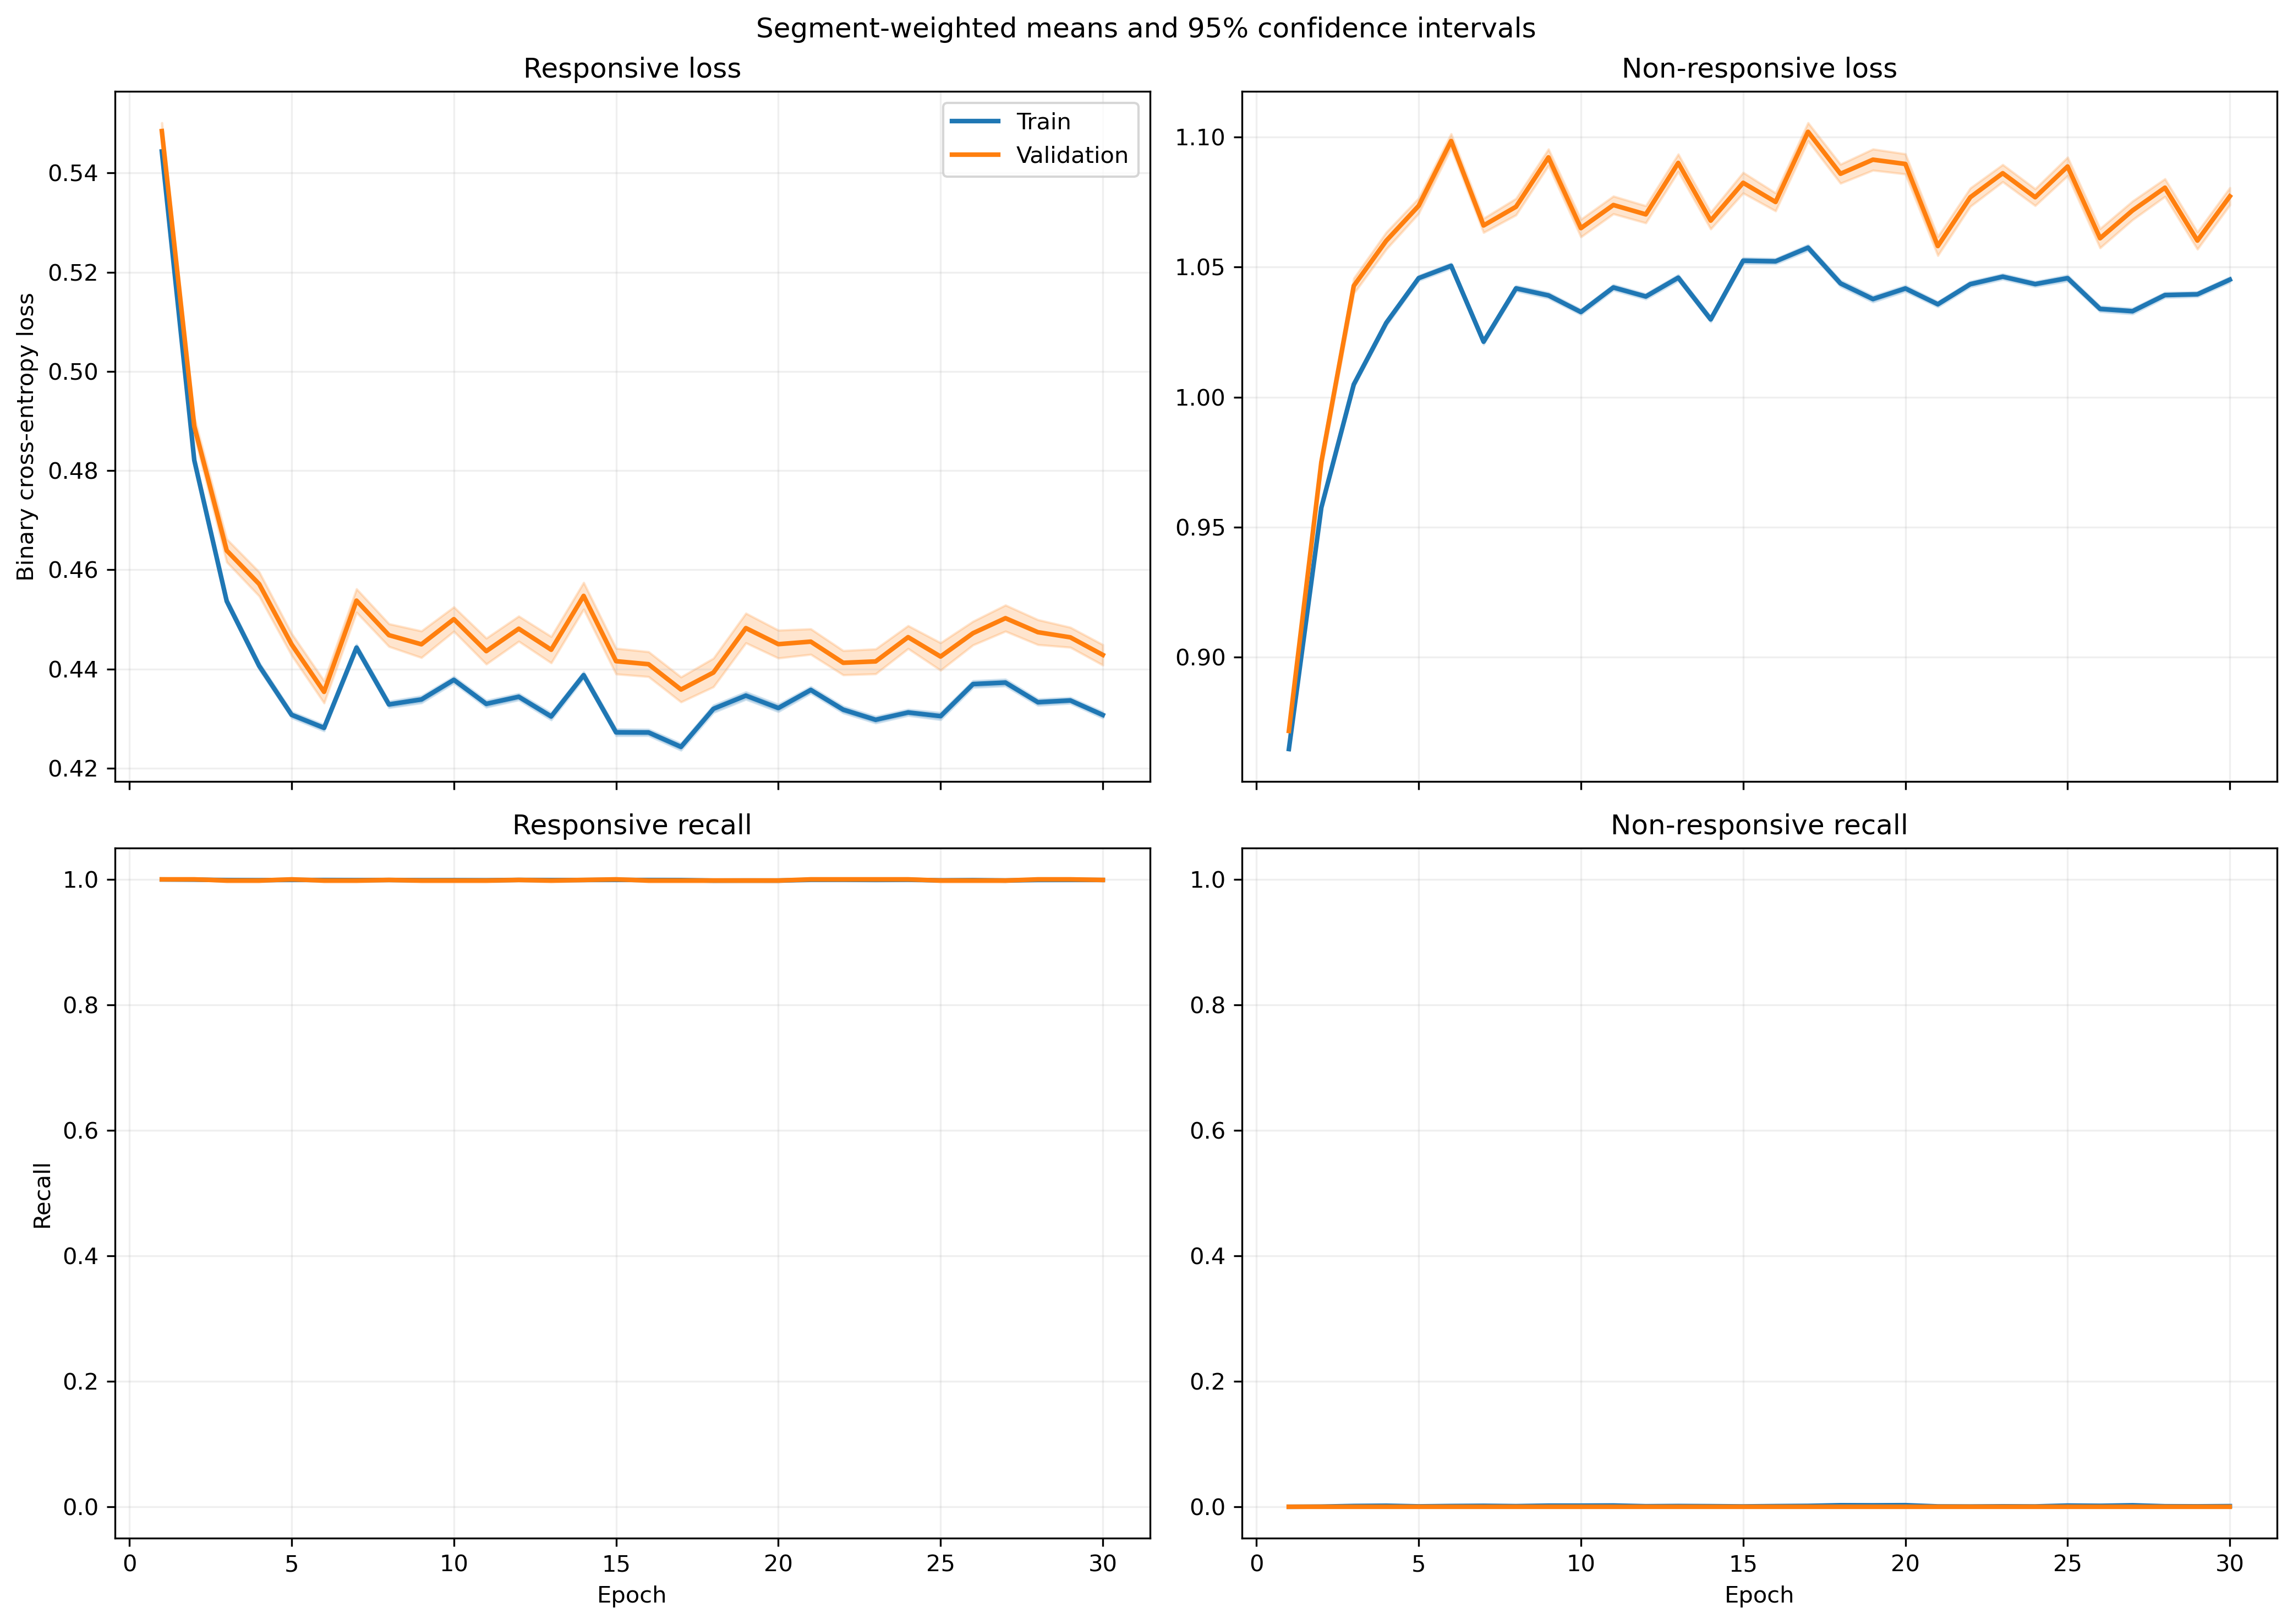

The table this chart was drawn from, first rows:
fold, epoch, split, r_loss, r_loss_count, r_loss_sum, r_loss_sum_sq, r_recall, r_recall_count, r_recall_sum, r_recall_sum_sq, nr_loss, nr_loss_count, nr_loss_sum, nr_loss_sum_sq, nr_recall, nr_recall_count, nr_recall_sum, nr_recall_sum_sq
1, 1, train, 0.5576, 1063, 592.7, 330.9, 1.0, 1063, 1063, 1063, 0.8477, 1401, 1188, 1008, 0.0, 1401, 0.0, 0.0
1, 1, validation, 0.5594, 10, 5.594, 3.133, 1.0, 10, 10.0, 10.0, , 0, 0.0, 0.0, , 0, 0.0, 0.0
1, 2, train, 0.5034, 1063, 535.1, 270.2, 1.0, 1063, 1063, 1063, 0.9243, 1401, 1295, 1199, 0.0, 1401, 0.0, 0.0
1, 2, validation, 0.5062, 10, 5.062, 2.569, 1.0, 10, 10.0, 10.0, , 0, 0.0, 0.0, , 0, 0.0, 0.0
1, 3, train, 0.4932, 1063, 524.3, 259.6, 1.0, 1063, 1063, 1063, 0.9398, 1401, 1317, 1240, 0.0, 1401, 0.0, 0.0
1, 3, validation, 0.4964, 10, 4.964, 2.472, 1.0, 10, 10.0, 10.0, , 0, 0.0, 0.0, , 0, 0.0, 0.0
1, 4, train, 0.4708, 1063, 500.4, 237.5, 1.0, 1063, 1063, 1063, 0.9755, 1401, 1367, 1339, 0.0, 1401, 0.0, 0.0
1, 4, validation, 0.4752, 10, 4.752, 2.273, 1.0, 10, 10.0, 10.0, , 0, 0.0, 0.0, , 0, 0.0, 0.0
1, 5, train, 0.4605, 1063, 489.6, 227, 1.0, 1063, 1063, 1063, 0.9927, 1401, 1391, 1386, 0.0, 1401, 0.0, 0.0
1, 5, validation, 0.4642, 10, 4.642, 2.167, 1.0, 10, 10.0, 10.0, , 0, 0.0, 0.0, , 0, 0.0, 0.0
1, 6, train, 0.4717, 1063, 501.5, 238, 1.0, 1063, 1063, 1063, 0.9738, 1401, 1364, 1333, 0.0, 1401, 0.0, 0.0
1, 6, validation, 0.4753, 10, 4.753, 2.27, 1.0, 10, 10.0, 10.0, , 0, 0.0, 0.0, , 0, 0.0, 0.0
1, 7, train, 0.4806, 1063, 510.9, 247, 1.0, 1063, 1063, 1063, 0.9592, 1401, 1344, 1293, 0.0, 1401, 0.0, 0.0
1, 7, validation, 0.4842, 10, 4.842, 2.355, 1.0, 10, 10.0, 10.0, , 0, 0.0, 0.0, , 0, 0.0, 0.0
1, 8, train, 0.4812, 1063, 511.5, 248.5, 1.0, 1063, 1063, 1063, 0.9582, 1401, 1342, 1293, 0.0, 1401, 0.0, 0.0
1, 8, validation, 0.4858, 10, 4.858, 2.379, 1.0, 10, 10.0, 10.0, , 0, 0.0, 0.0, , 0, 0.0, 0.0
1, 9, train, 0.4746, 1063, 504.5, 241.7, 1.0, 1063, 1063, 1063, 0.9688, 1401, 1357, 1322, 0.0, 1401, 0.0, 0.0
1, 9, validation, 0.4791, 10, 4.791, 2.313, 1.0, 10, 10.0, 10.0, , 0, 0.0, 0.0, , 0, 0.0, 0.0
1, 10, train, 0.4626, 1063, 491.8, 229.3, 1.0, 1063, 1063, 1063, 0.9887, 1401, 1385, 1375, 0.0, 1401, 0.0, 0.0
1, 10, validation, 0.4672, 10, 4.672, 2.196, 1.0, 10, 10.0, 10.0, , 0, 0.0, 0.0, , 0, 0.0, 0.0
1, 11, train, 0.4523, 1063, 480.8, 219.6, 1.0, 1063, 1063, 1063, 1.006, 1401, 1410, 1426, 0.0, 1401, 0.0, 0.0
1, 11, validation, 0.458, 10, 4.58, 2.114, 1.0, 10, 10.0, 10.0, , 0, 0.0, 0.0, , 0, 0.0, 0.0
1, 12, train, 0.4442, 1063, 472.2, 212.5, 1.0, 1063, 1063, 1063, 1.02, 1401, 1430, 1469, 0.0, 1401, 0.0, 0.0
1, 12, validation, 0.4514, 10, 4.514, 2.057, 1.0, 10, 10.0, 10.0, , 0, 0.0, 0.0, , 0, 0.0, 0.0
1, 13, train, 0.464, 1063, 493.2, 231.3, 1.0, 1063, 1063, 1063, 0.9861, 1401, 1382, 1370, 0.0, 1401, 0.0, 0.0
1, 13, validation, 0.4705, 10, 4.705, 2.231, 1.0, 10, 10.0, 10.0, , 0, 0.0, 0.0, , 0, 0.0, 0.0
1, 14, train, 0.4493, 1063, 477.6, 216.9, 1.0, 1063, 1063, 1063, 1.011, 1401, 1417, 1441, 0.0, 1401, 0.0, 0.0
1, 14, validation, 0.4558, 10, 4.558, 2.095, 1.0, 10, 10.0, 10.0, , 0, 0.0, 0.0, , 0, 0.0, 0.0
1, 15, train, 0.4753, 1063, 505.2, 242.3, 1.0, 1063, 1063, 1063, 0.9671, 1401, 1355, 1317, 0.0, 1401, 0.0, 0.0
1, 15, validation, 0.4813, 10, 4.813, 2.332, 1.0, 10, 10.0, 10.0, , 0, 0.0, 0.0, , 0, 0.0, 0.0
1, 16, train, 0.4585, 1063, 487.4, 225.1, 1.0, 1063, 1063, 1063, 0.9952, 1401, 1394, 1393, 0.0, 1401, 0.0, 0.0
1, 16, validation, 0.4641, 10, 4.641, 2.166, 1.0, 10, 10.0, 10.0, , 0, 0.0, 0.0, , 0, 0.0, 0.0
1, 17, train, 0.4711, 1063, 500.7, 237.5, 1.0, 1063, 1063, 1063, 0.974, 1401, 1365, 1334, 0.0, 1401, 0.0, 0.0
1, 17, validation, 0.4761, 10, 4.761, 2.278, 1.0, 10, 10.0, 10.0, , 0, 0.0, 0.0, , 0, 0.0, 0.0
1, 18, train, 0.4568, 1063, 485.6, 223.3, 1.0, 1063, 1063, 1063, 0.9981, 1401, 1398, 1401, 0.0, 1401, 0.0, 0.0
1, 18, validation, 0.4617, 10, 4.617, 2.142, 1.0, 10, 10.0, 10.0, , 0, 0.0, 0.0, , 0, 0.0, 0.0
1, 19, train, 0.4568, 1063, 485.6, 223.6, 1.0, 1063, 1063, 1063, 0.998, 1401, 1398, 1401, 0.0, 1401, 0.0, 0.0
1, 19, validation, 0.4621, 10, 4.621, 2.147, 1.0, 10, 10.0, 10.0, , 0, 0.0, 0.0, , 0, 0.0, 0.0
1, 20, train, 0.4687, 1063, 498.2, 235.3, 1.0, 1063, 1063, 1063, 0.9778, 1401, 1370, 1345, 0.0, 1401, 0.0, 0.0
1, 20, validation, 0.4741, 10, 4.741, 2.26, 1.0, 10, 10.0, 10.0, , 0, 0.0, 0.0, , 0, 0.0, 0.0
1, 21, train, 0.4745, 1063, 504.4, 240.9, 1.0, 1063, 1063, 1063, 0.9681, 1401, 1356, 1318, 0.0, 1401, 0.0, 0.0
1, 21, validation, 0.4798, 10, 4.798, 2.313, 1.0, 10, 10.0, 10.0, , 0, 0.0, 0.0, , 0, 0.0, 0.0
1, 22, train, 0.4765, 1063, 506.5, 243.5, 1.0, 1063, 1063, 1063, 0.9646, 1401, 1351, 1310, 0.0, 1401, 0.0, 0.0
1, 22, validation, 0.4832, 10, 4.832, 2.349, 1.0, 10, 10.0, 10.0, , 0, 0.0, 0.0, , 0, 0.0, 0.0
1, 23, train, 0.4594, 1063, 488.4, 226.9, 1.0, 1063, 1063, 1063, 0.9931, 1401, 1391, 1390, 0.0, 1401, 0.0, 0.0
1, 23, validation, 0.4666, 10, 4.666, 2.194, 1.0, 10, 10.0, 10.0, , 0, 0.0, 0.0, , 0, 0.0, 0.0
1, 24, train, 0.4595, 1063, 488.4, 226.6, 1.0, 1063, 1063, 1063, 0.9928, 1401, 1391, 1388, 0.0, 1401, 0.0, 0.0
1, 24, validation, 0.4663, 10, 4.663, 2.189, 1.0, 10, 10.0, 10.0, , 0, 0.0, 0.0, , 0, 0.0, 0.0
1, 25, train, 0.4739, 1063, 503.8, 240.1, 1.0, 1063, 1063, 1063, 0.9688, 1401, 1357, 1319, 0.0, 1401, 0.0, 0.0
1, 25, validation, 0.4795, 10, 4.795, 2.308, 1.0, 10, 10.0, 10.0, , 0, 0.0, 0.0, , 0, 0.0, 0.0
1, 26, train, 0.4578, 1063, 486.7, 224.2, 1.0, 1063, 1063, 1063, 0.9956, 1401, 1395, 1393, 0.0, 1401, 0.0, 0.0
1, 26, validation, 0.4637, 10, 4.637, 2.158, 1.0, 10, 10.0, 10.0, , 0, 0.0, 0.0, , 0, 0.0, 0.0
1, 27, train, 0.4772, 1063, 507.3, 243.3, 1.0, 1063, 1063, 1063, 0.9633, 1401, 1350, 1304, 0.0, 1401, 0.0, 0.0
1, 27, validation, 0.4821, 10, 4.821, 2.332, 1.0, 10, 10.0, 10.0, , 0, 0.0, 0.0, , 0, 0.0, 0.0
1, 28, train, 0.4566, 1063, 485.4, 224.3, 1.0, 1063, 1063, 1063, 0.9973, 1401, 1397, 1402, 0.0, 1401, 0.0, 0.0
1, 28, validation, 0.4648, 10, 4.648, 2.178, 1.0, 10, 10.0, 10.0, , 0, 0.0, 0.0, , 0, 0.0, 0.0
1, 29, train, 0.4587, 1063, 487.6, 225.4, 1.0, 1063, 1063, 1063, 0.9937, 1401, 1392, 1390, 0.0, 1401, 0.0, 0.0
1, 29, validation, 0.4659, 10, 4.659, 2.182, 1.0, 10, 10.0, 10.0, , 0, 0.0, 0.0, , 0, 0.0, 0.0
1, 30, train, 0.472, 1063, 501.7, 238.6, 1.0, 1063, 1063, 1063, 0.9712, 1401, 1361, 1327, 0.0, 1401, 0.0, 0.0
1, 30, validation, 0.4797, 10, 4.797, 2.312, 1.0, 10, 10.0, 10.0, , 0, 0.0, 0.0, , 0, 0.0, 0.0
... 1,140 more rows
